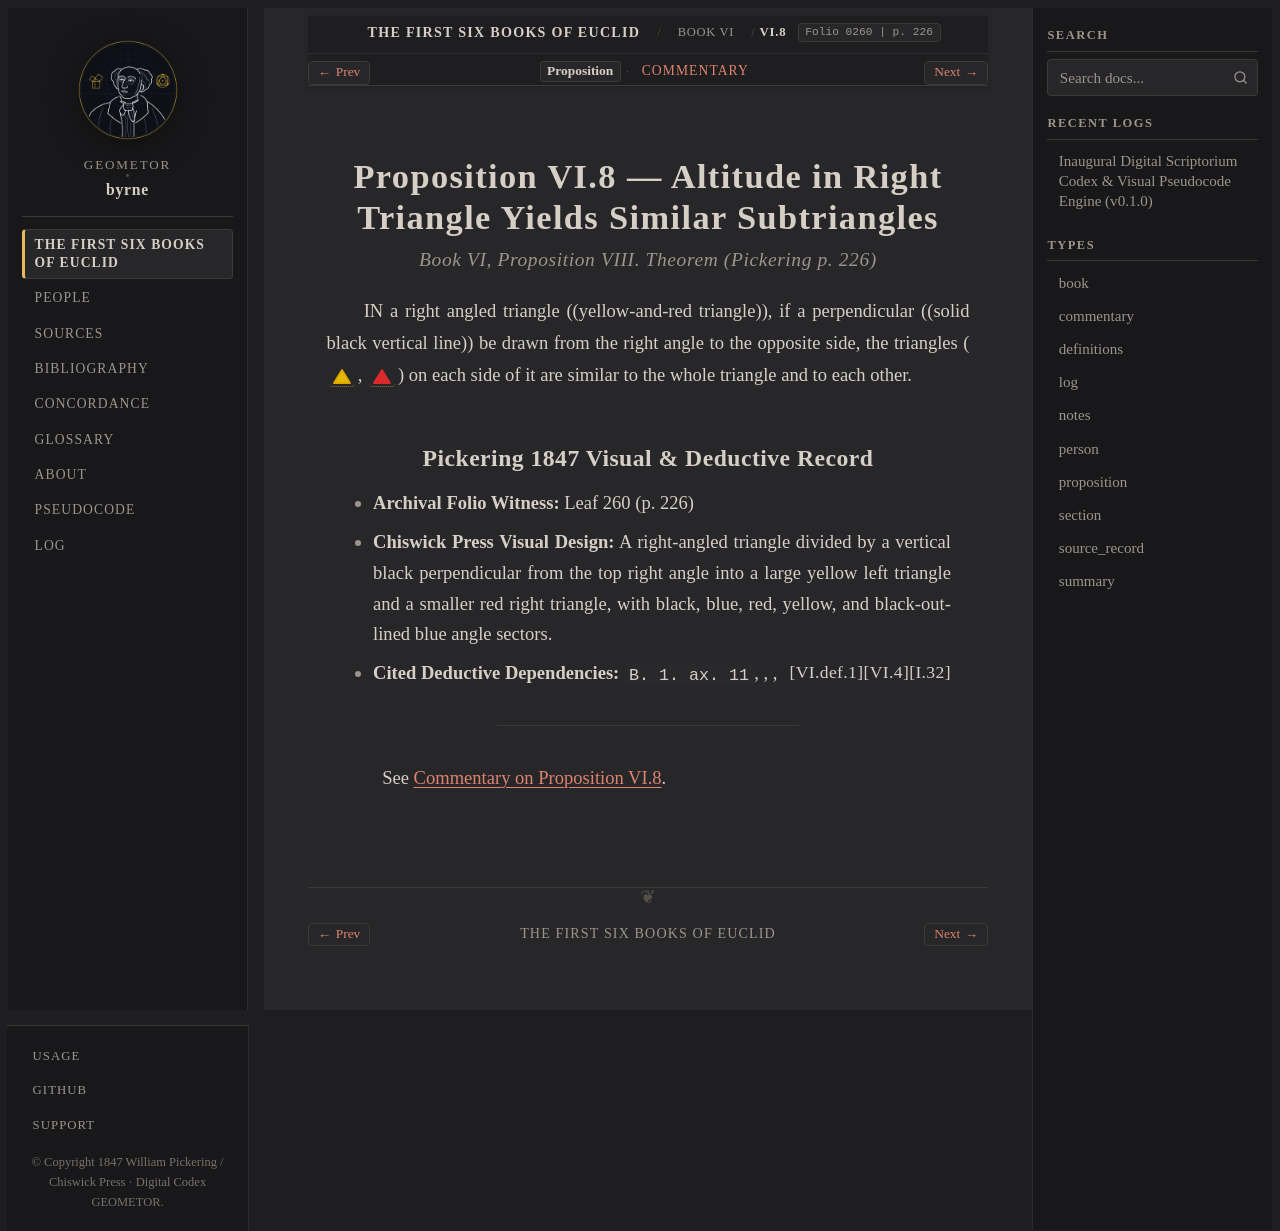

repository: geometor/byrne · page: coloured_euclid/book-vi/08/index.html · generator: sphinx

:canonical_id: VI.8
:book: VI
:proposition: 8
:order: 8
:type: proposition
:title: Proposition VI.8 — Altitude in Right Triangle Yields Similar Subtriangles
:folio: 0260
:page: 226

.. _byrne-vi-8:

.. folio:: 0260
   :page: 226

Proposition VI.8 — Altitude in Right Triangle Yields Similar Subtriangles
=========================================================================

.. rubric:: Book VI, Proposition VIII. Theorem (*Pickering p. 226*)

IN a right angled triangle ((yellow-and-red triangle)), if a perpendicular ((solid black vertical line)) be drawn from the right angle to the opposite side, the triangles (:byrne-tri:`yellow filled`, :byrne-tri:`red filled`) on each side of it are similar to the whole triangle and to each other.

Pickering 1847 Visual & Deductive Record
----------------------------------------

* **Archival Folio Witness:** Leaf 260 (p. 226)
* **Chiswick Press Visual Design:** A right-angled triangle divided by a vertical black perpendicular from the top right angle into a large yellow left triangle and a smaller red right triangle, with black, blue, red, yellow, and black-outlined blue angle sectors.
* **Cited Deductive Dependencies:** ``B. 1. ax. 11``, :just:`I.32`, :just:`VI.4`, :just:`VI.def.1`

----

See :ref:`Commentary on Proposition VI.8 <byrne-vi-8-commentary>`.

.. toctree::
   :hidden:

   commentary
